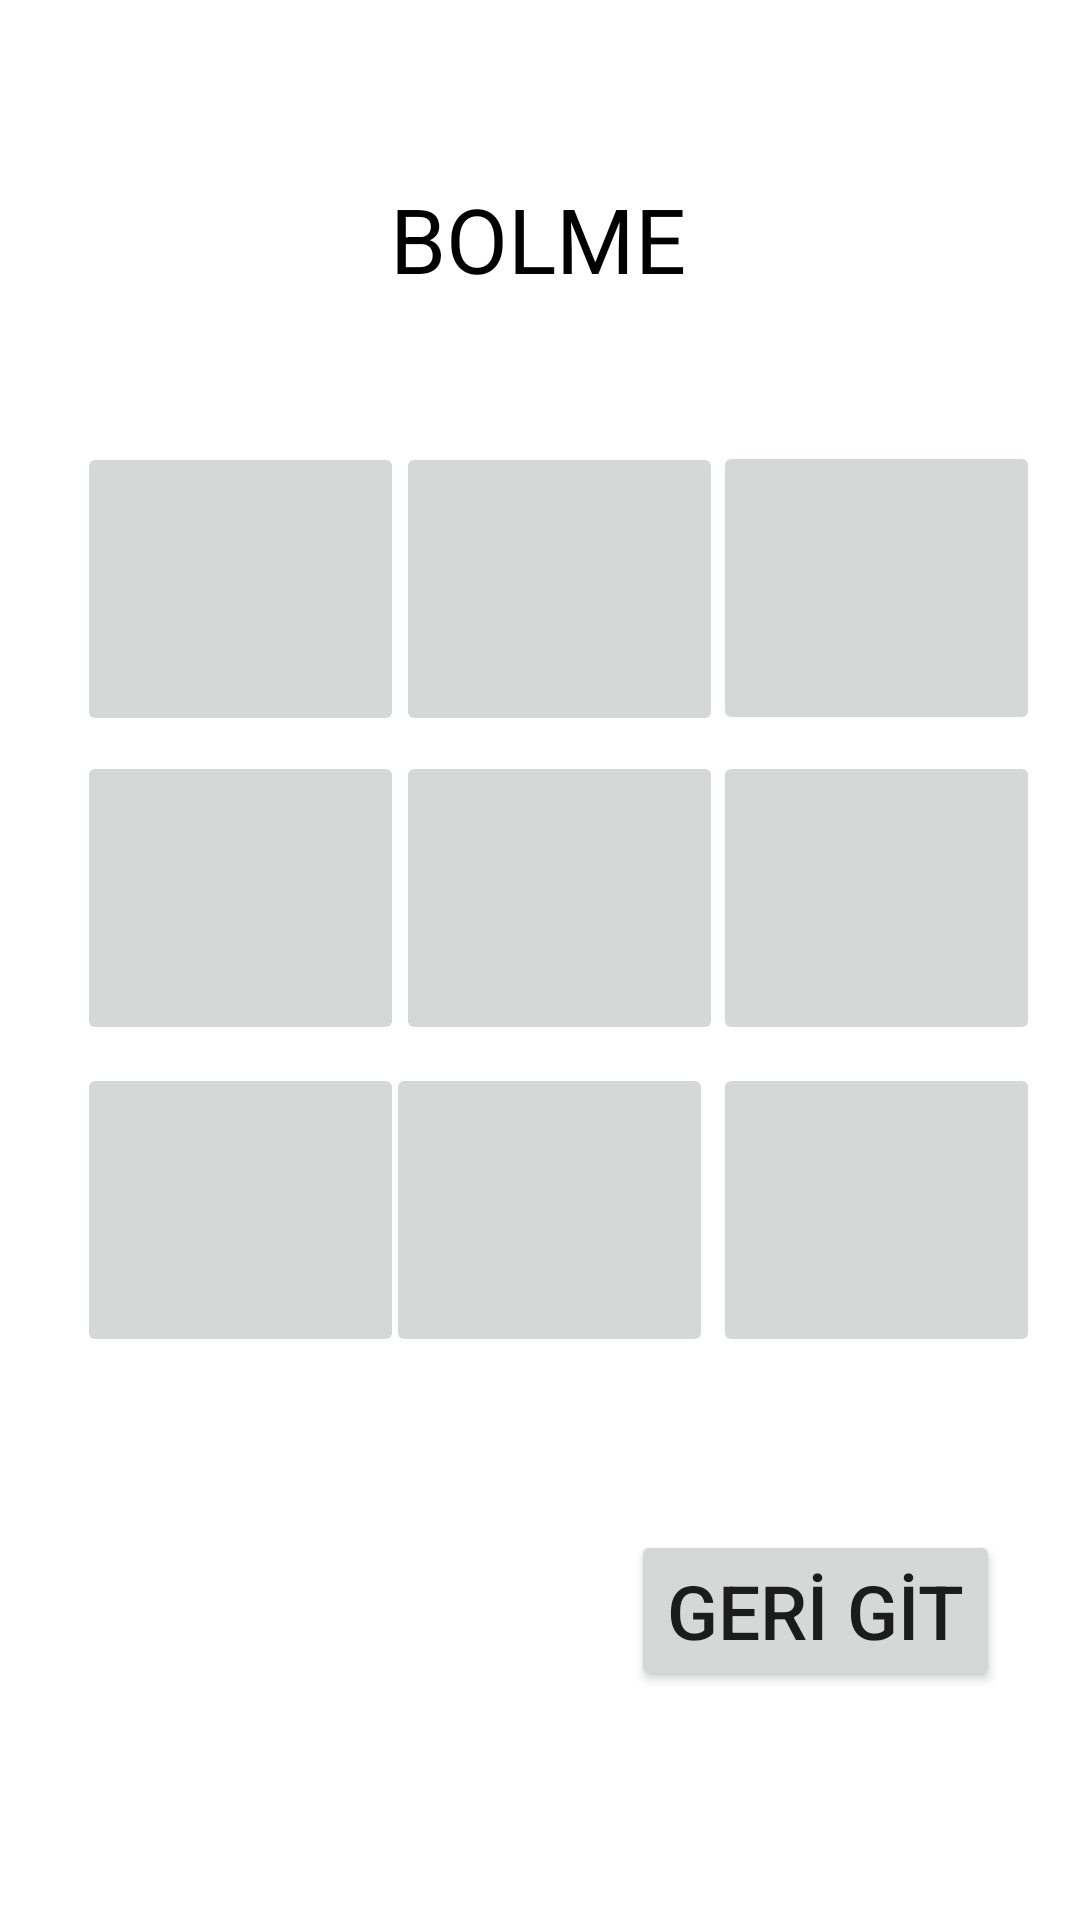

Android layout source for this screen:
<!-- AndroidManifest.xml: application theme Theme.Tutorial_one -->
<!-- res/layout/activity_bolme_seviyeleri.xml -->
<?xml version="1.0" encoding="utf-8"?>
<androidx.constraintlayout.widget.ConstraintLayout xmlns:android="http://schemas.android.com/apk/res/android"
    xmlns:app="http://schemas.android.com/apk/res-auto"
    xmlns:tools="http://schemas.android.com/tools"
    android:layout_width="match_parent"
    android:layout_height="match_parent"
    tools:context=".bolme_seviyeleri">

    <TextView
        android:id="@+id/toplama_cikarma_yazi"
        android:layout_width="wrap_content"
        android:layout_height="wrap_content"
        android:text="BOLME"
        android:textColor="#000000"
        android:textSize="30dp"
        app:layout_constraintBottom_toBottomOf="parent"
        app:layout_constraintEnd_toEndOf="parent"
        app:layout_constraintHorizontal_bias="0.498"
        app:layout_constraintStart_toStartOf="parent"
        app:layout_constraintTop_toTopOf="parent"
        app:layout_constraintVertical_bias="0.099" />

    <ImageButton
        android:id="@+id/seviye_2"
        android:layout_width="109dp"
        android:layout_height="98dp"
        app:layout_constraintBottom_toBottomOf="parent"
        app:layout_constraintEnd_toEndOf="parent"
        app:layout_constraintHorizontal_bias="0.526"
        app:layout_constraintStart_toStartOf="parent"
        app:layout_constraintTop_toTopOf="parent"
        app:layout_constraintVertical_bias="0.272"
        app:srcCompat="@drawable/seviye" />

    <ImageButton
        android:id="@+id/seviye_3"
        android:layout_width="109dp"
        android:layout_height="98dp"
        app:layout_constraintBottom_toBottomOf="parent"
        app:layout_constraintEnd_toEndOf="parent"
        app:layout_constraintHorizontal_bias="0.947"
        app:layout_constraintStart_toStartOf="parent"
        app:layout_constraintTop_toTopOf="parent"
        app:layout_constraintVertical_bias="0.271"
        app:srcCompat="@drawable/seviye" />

    <ImageButton
        android:id="@+id/seviye_1"
        android:layout_width="109dp"
        android:layout_height="98dp"
        app:layout_constraintBottom_toBottomOf="parent"
        app:layout_constraintEnd_toEndOf="parent"
        app:layout_constraintHorizontal_bias="0.102"
        app:layout_constraintStart_toStartOf="parent"
        app:layout_constraintTop_toTopOf="parent"
        app:layout_constraintVertical_bias="0.272"
        app:srcCompat="@drawable/seviye" />

    <ImageButton
        android:id="@+id/seviye_9"
        android:layout_width="109dp"
        android:layout_height="98dp"
        app:layout_constraintBottom_toBottomOf="parent"
        app:layout_constraintEnd_toEndOf="parent"
        app:layout_constraintHorizontal_bias="0.947"
        app:layout_constraintStart_toStartOf="parent"
        app:layout_constraintTop_toTopOf="parent"
        app:layout_constraintVertical_bias="0.654"
        app:srcCompat="@drawable/seviye" />

    <ImageButton
        android:id="@+id/seviye_8"
        android:layout_width="109dp"
        android:layout_height="98dp"
        app:layout_constraintBottom_toBottomOf="parent"
        app:layout_constraintEnd_toEndOf="parent"
        app:layout_constraintHorizontal_bias="0.513"
        app:layout_constraintStart_toStartOf="parent"
        app:layout_constraintTop_toTopOf="parent"
        app:layout_constraintVertical_bias="0.654"
        app:srcCompat="@drawable/seviye" />

    <ImageButton
        android:id="@+id/seviye_6"
        android:layout_width="109dp"
        android:layout_height="98dp"
        app:layout_constraintBottom_toBottomOf="parent"
        app:layout_constraintEnd_toEndOf="parent"
        app:layout_constraintHorizontal_bias="0.947"
        app:layout_constraintStart_toStartOf="parent"
        app:layout_constraintTop_toTopOf="parent"
        app:layout_constraintVertical_bias="0.462"
        app:srcCompat="@drawable/seviye" />

    <ImageButton
        android:id="@+id/seviye_5"
        android:layout_width="109dp"
        android:layout_height="98dp"
        app:layout_constraintBottom_toBottomOf="parent"
        app:layout_constraintEnd_toEndOf="parent"
        app:layout_constraintHorizontal_bias="0.526"
        app:layout_constraintStart_toStartOf="parent"
        app:layout_constraintTop_toTopOf="parent"
        app:layout_constraintVertical_bias="0.462"
        app:srcCompat="@drawable/seviye" />

    <ImageButton
        android:id="@+id/seviye_7"
        android:layout_width="109dp"
        android:layout_height="98dp"
        app:layout_constraintBottom_toBottomOf="parent"
        app:layout_constraintEnd_toEndOf="parent"
        app:layout_constraintHorizontal_bias="0.102"
        app:layout_constraintStart_toStartOf="parent"
        app:layout_constraintTop_toTopOf="parent"
        app:layout_constraintVertical_bias="0.654"
        app:srcCompat="@drawable/seviye" />

    <ImageButton
        android:id="@+id/seviye_4"
        android:layout_width="109dp"
        android:layout_height="98dp"
        app:layout_constraintBottom_toBottomOf="parent"
        app:layout_constraintEnd_toEndOf="parent"
        app:layout_constraintHorizontal_bias="0.102"
        app:layout_constraintStart_toStartOf="parent"
        app:layout_constraintTop_toTopOf="parent"
        app:layout_constraintVertical_bias="0.462"
        app:srcCompat="@drawable/seviye" />

    <Button
        android:id="@+id/geri_git"
        android:layout_width="wrap_content"
        android:layout_height="wrap_content"
        android:text="GERİ GİT"
        android:textSize="25dp"
        app:layout_constraintBottom_toBottomOf="parent"
        app:layout_constraintEnd_toEndOf="parent"
        app:layout_constraintHorizontal_bias="0.888"
        app:layout_constraintStart_toStartOf="parent"
        app:layout_constraintTop_toTopOf="parent"
        app:layout_constraintVertical_bias="0.87" />
</androidx.constraintlayout.widget.ConstraintLayout>
<!-- resources referenced by this layout -->
<resources>
  <style name="Theme.Tutorial_one" parent="Theme.MaterialComponents.DayNight.DarkActionBar">
          
          <item name="colorPrimary">@color/purple_500</item>
          <item name="colorPrimaryVariant">@color/purple_700</item>
          <item name="colorOnPrimary">@color/white</item>
          
          <item name="colorSecondary">@color/teal_200</item>
          <item name="colorSecondaryVariant">@color/teal_700</item>
          <item name="colorOnSecondary">@color/black</item>
          
          <item name="android:statusBarColor" tools:targetApi="l">?attr/colorPrimaryVariant</item>
          
      </style>
  <!-- not gathered from this repository: default colours our renderer supplied (Android Studio template values) -->
  <color name="purple_500">#FF6200EE</color>
  <color name="purple_700">#FF3700B3</color>
  <color name="teal_200">#FF03DAC5</color>
  <color name="teal_700">#FF018786</color>
  <color name="black">#FF000000</color>
  <color name="white">#FFFFFFFF</color>
</resources>
